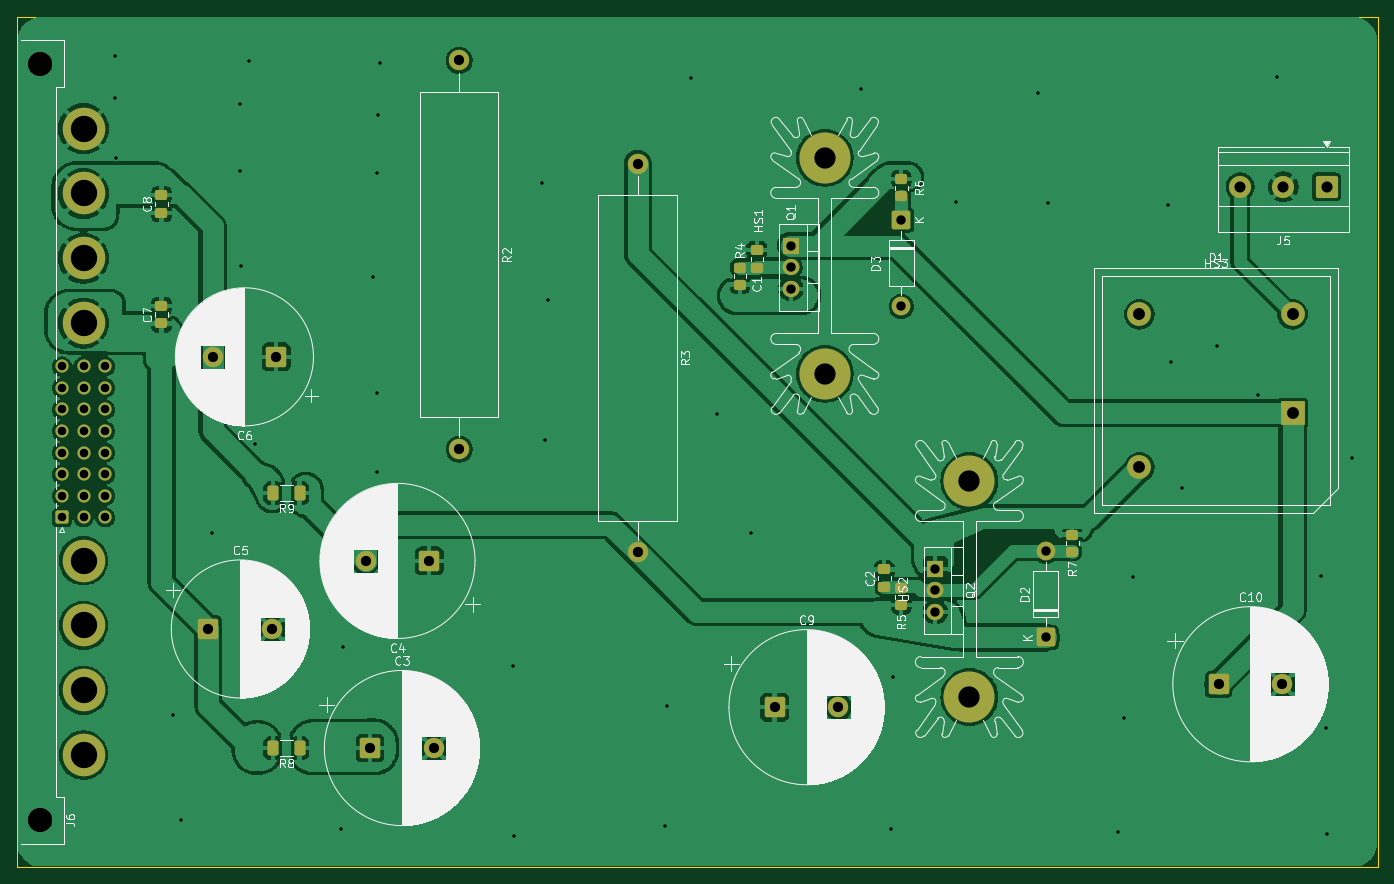
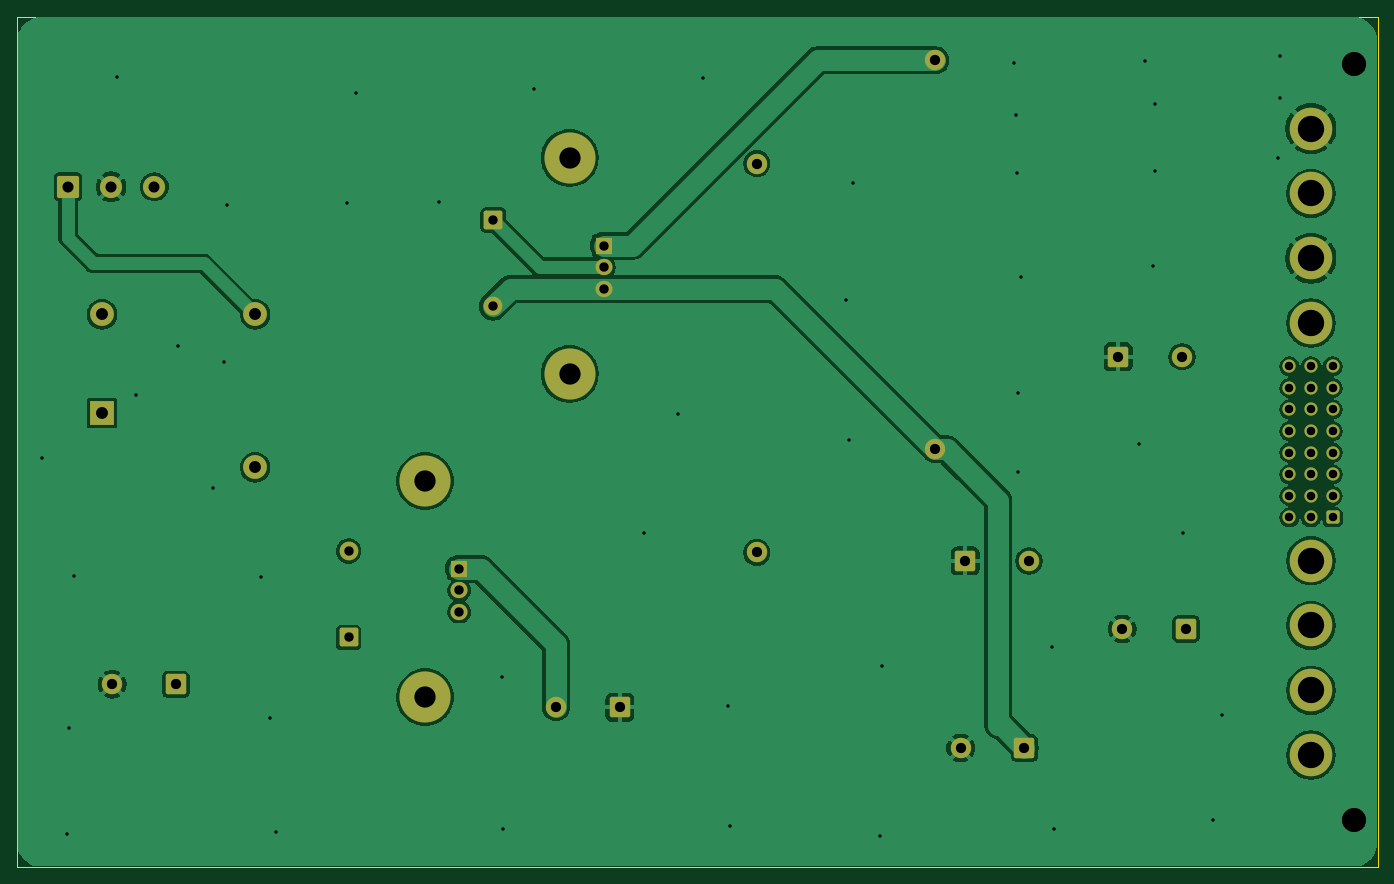
Circuit board: 11 layer files. Board 160.0 x 100.0 mm.
- bottom_copper: pm22V-B_Cu.gbr (116322 bytes)
- bottom_mask: pm22V-B_Mask.gbr (4076 bytes)
- paste: pm22V-B_Paste.gbr (450 bytes)
- bottom_silk: pm22V-B_Silkscreen.gbr (451 bytes)
- outline: pm22V-Edge_Cuts.gbr (604 bytes)
- top_copper: pm22V-F_Cu.gbr (280974 bytes)
- top_mask: pm22V-F_Mask.gbr (5213 bytes)
- paste: pm22V-F_Paste.gbr (2127 bytes)
- top_silk: pm22V-F_Silkscreen.gbr (142840 bytes)
- drill: pm22V-NPTH.drl (357 bytes)
- drill: pm22V-PTH.drl (2328 bytes)

=== bottom_copper: pm22V-B_Cu.gbr (116322 bytes, source omitted) ===
=== bottom_mask: pm22V-B_Mask.gbr ===
%TF.GenerationSoftware,KiCad,Pcbnew,10.0.3*%
%TF.CreationDate,2026-07-01T10:53:49-04:00*%
%TF.ProjectId,pm22V,706d3232-562e-46b6-9963-61645f706362,rev?*%
%TF.SameCoordinates,Original*%
%TF.FileFunction,Soldermask,Bot*%
%TF.FilePolarity,Negative*%
%FSLAX46Y46*%
G04 Gerber Fmt 4.6, Leading zero omitted, Abs format (unit mm)*
G04 Created by KiCad (PCBNEW 10.0.3) date 2026-07-01 10:53:49*
%MOMM*%
%LPD*%
G01*
G04 APERTURE LIST*
G04 Aperture macros list*
%AMRoundRect*
0 Rectangle with rounded corners*
0 $1 Rounding radius*
0 $2 $3 $4 $5 $6 $7 $8 $9 X,Y pos of 4 corners*
0 Add a 4 corners polygon primitive as box body*
4,1,4,$2,$3,$4,$5,$6,$7,$8,$9,$2,$3,0*
0 Add four circle primitives for the rounded corners*
1,1,$1+$1,$2,$3*
1,1,$1+$1,$4,$5*
1,1,$1+$1,$6,$7*
1,1,$1+$1,$8,$9*
0 Add four rect primitives between the rounded corners*
20,1,$1+$1,$2,$3,$4,$5,0*
20,1,$1+$1,$4,$5,$6,$7,0*
20,1,$1+$1,$6,$7,$8,$9,0*
20,1,$1+$1,$8,$9,$2,$3,0*%
G04 Aperture macros list end*
%ADD10R,2.000000X1.905000*%
%ADD11O,2.000000X1.905000*%
%ADD12RoundRect,0.250001X-0.949999X-0.949999X0.949999X-0.949999X0.949999X0.949999X-0.949999X0.949999X0*%
%ADD13C,2.400000*%
%ADD14R,2.800000X2.800000*%
%ADD15C,2.800000*%
%ADD16RoundRect,0.249999X0.850001X-0.850001X0.850001X0.850001X-0.850001X0.850001X-0.850001X-0.850001X0*%
%ADD17C,2.200000*%
%ADD18C,6.000000*%
%ADD19RoundRect,0.250001X0.949999X0.949999X-0.949999X0.949999X-0.949999X-0.949999X0.949999X-0.949999X0*%
%ADD20RoundRect,0.249999X-0.850001X0.850001X-0.850001X-0.850001X0.850001X-0.850001X0.850001X0.850001X0*%
%ADD21RoundRect,0.250000X1.050000X1.050000X-1.050000X1.050000X-1.050000X-1.050000X1.050000X-1.050000X0*%
%ADD22C,2.600000*%
%ADD23C,2.850000*%
%ADD24C,5.000000*%
%ADD25RoundRect,0.249999X0.525001X-0.525001X0.525001X0.525001X-0.525001X0.525001X-0.525001X-0.525001X0*%
%ADD26C,1.550000*%
G04 APERTURE END LIST*
D10*
%TO.C,Q1*%
X146000000Y-71920000D03*
D11*
X146000000Y-74460000D03*
X146000000Y-77000000D03*
%TD*%
D12*
%TO.C,C10*%
X196300000Y-123500000D03*
D13*
X203800000Y-123500000D03*
%TD*%
%TO.C,R2*%
X107000000Y-50140000D03*
X107000000Y-95860000D03*
%TD*%
D14*
%TO.C,D1*%
X205000000Y-91600000D03*
D15*
X205000000Y-80000000D03*
X187000000Y-80000000D03*
X187000000Y-98000000D03*
%TD*%
D16*
%TO.C,D2*%
X176000000Y-118000000D03*
D17*
X176000000Y-107840000D03*
%TD*%
D13*
%TO.C,R3*%
X128000000Y-62280000D03*
X128000000Y-108000000D03*
%TD*%
D18*
%TO.C,HS1*%
X150000000Y-87000000D03*
X150000000Y-61600000D03*
%TD*%
D19*
%TO.C,C4*%
X103500000Y-109000000D03*
D13*
X96000000Y-109000000D03*
%TD*%
D20*
%TO.C,D3*%
X159000000Y-68920000D03*
D17*
X159000000Y-79080000D03*
%TD*%
D12*
%TO.C,C5*%
X77522220Y-117000000D03*
D13*
X85022220Y-117000000D03*
%TD*%
D12*
%TO.C,C3*%
X96522220Y-131000000D03*
D13*
X104022220Y-131000000D03*
%TD*%
D18*
%TO.C,HS2*%
X167000000Y-125000000D03*
X167000000Y-99600000D03*
%TD*%
D21*
%TO.C,J5*%
X209000000Y-65000000D03*
D22*
X203920000Y-65000000D03*
X198840000Y-65000000D03*
%TD*%
D10*
%TO.C,Q2*%
X163000000Y-109920000D03*
D11*
X163000000Y-112460000D03*
X163000000Y-115000000D03*
%TD*%
D12*
%TO.C,C9*%
X144100000Y-126200000D03*
D13*
X151600000Y-126200000D03*
%TD*%
D19*
%TO.C,C6*%
X85500000Y-85000000D03*
D13*
X78000000Y-85000000D03*
%TD*%
D23*
%TO.C,J6*%
X57750000Y-139450000D03*
X57750000Y-50550000D03*
D24*
X62830000Y-131830000D03*
X62830000Y-124210000D03*
X62830000Y-116590000D03*
X62830000Y-108970000D03*
X62830000Y-81030000D03*
X62830000Y-73410000D03*
X62830000Y-65790000D03*
X62830000Y-58170000D03*
D25*
X60290000Y-103890000D03*
D26*
X60290000Y-101350000D03*
X60290000Y-98810000D03*
X60290000Y-96270000D03*
X60290000Y-93730000D03*
X60290000Y-91190000D03*
X60290000Y-88650000D03*
X60290000Y-86110000D03*
X62830000Y-103890000D03*
X62830000Y-101350000D03*
X62830000Y-98810000D03*
X62830000Y-96270000D03*
X62830000Y-93730000D03*
X62830000Y-91190000D03*
X62830000Y-88650000D03*
X62830000Y-86110000D03*
X65370000Y-103890000D03*
X65370000Y-101350000D03*
X65370000Y-98810000D03*
X65370000Y-96270000D03*
X65370000Y-93730000D03*
X65370000Y-91190000D03*
X65370000Y-88650000D03*
X65370000Y-86110000D03*
%TD*%
M02*

=== paste: pm22V-B_Paste.gbr ===
%TF.GenerationSoftware,KiCad,Pcbnew,10.0.3*%
%TF.CreationDate,2026-07-01T10:53:49-04:00*%
%TF.ProjectId,pm22V,706d3232-562e-46b6-9963-61645f706362,rev?*%
%TF.SameCoordinates,Original*%
%TF.FileFunction,Paste,Bot*%
%TF.FilePolarity,Positive*%
%FSLAX46Y46*%
G04 Gerber Fmt 4.6, Leading zero omitted, Abs format (unit mm)*
G04 Created by KiCad (PCBNEW 10.0.3) date 2026-07-01 10:53:49*
%MOMM*%
%LPD*%
G01*
G04 APERTURE LIST*
G04 APERTURE END LIST*
M02*

=== bottom_silk: pm22V-B_Silkscreen.gbr ===
%TF.GenerationSoftware,KiCad,Pcbnew,10.0.3*%
%TF.CreationDate,2026-07-01T10:53:49-04:00*%
%TF.ProjectId,pm22V,706d3232-562e-46b6-9963-61645f706362,rev?*%
%TF.SameCoordinates,Original*%
%TF.FileFunction,Legend,Bot*%
%TF.FilePolarity,Positive*%
%FSLAX46Y46*%
G04 Gerber Fmt 4.6, Leading zero omitted, Abs format (unit mm)*
G04 Created by KiCad (PCBNEW 10.0.3) date 2026-07-01 10:53:49*
%MOMM*%
%LPD*%
G01*
G04 APERTURE LIST*
G04 APERTURE END LIST*
M02*

=== outline: pm22V-Edge_Cuts.gbr ===
%TF.GenerationSoftware,KiCad,Pcbnew,10.0.3*%
%TF.CreationDate,2026-07-01T10:53:49-04:00*%
%TF.ProjectId,pm22V,706d3232-562e-46b6-9963-61645f706362,rev?*%
%TF.SameCoordinates,Original*%
%TF.FileFunction,Profile,NP*%
%FSLAX46Y46*%
G04 Gerber Fmt 4.6, Leading zero omitted, Abs format (unit mm)*
G04 Created by KiCad (PCBNEW 10.0.3) date 2026-07-01 10:53:49*
%MOMM*%
%LPD*%
G01*
G04 APERTURE LIST*
%TA.AperFunction,Profile*%
%ADD10C,0.150000*%
%TD*%
G04 APERTURE END LIST*
D10*
X55000000Y-45000000D02*
X215000000Y-45000000D01*
X215000000Y-145000000D01*
X55000000Y-145000000D01*
X55000000Y-45000000D01*
M02*

=== top_copper: pm22V-F_Cu.gbr (280974 bytes, source omitted) ===
=== top_mask: pm22V-F_Mask.gbr ===
%TF.GenerationSoftware,KiCad,Pcbnew,10.0.3*%
%TF.CreationDate,2026-07-01T10:53:49-04:00*%
%TF.ProjectId,pm22V,706d3232-562e-46b6-9963-61645f706362,rev?*%
%TF.SameCoordinates,Original*%
%TF.FileFunction,Soldermask,Top*%
%TF.FilePolarity,Negative*%
%FSLAX46Y46*%
G04 Gerber Fmt 4.6, Leading zero omitted, Abs format (unit mm)*
G04 Created by KiCad (PCBNEW 10.0.3) date 2026-07-01 10:53:49*
%MOMM*%
%LPD*%
G01*
G04 APERTURE LIST*
G04 Aperture macros list*
%AMRoundRect*
0 Rectangle with rounded corners*
0 $1 Rounding radius*
0 $2 $3 $4 $5 $6 $7 $8 $9 X,Y pos of 4 corners*
0 Add a 4 corners polygon primitive as box body*
4,1,4,$2,$3,$4,$5,$6,$7,$8,$9,$2,$3,0*
0 Add four circle primitives for the rounded corners*
1,1,$1+$1,$2,$3*
1,1,$1+$1,$4,$5*
1,1,$1+$1,$6,$7*
1,1,$1+$1,$8,$9*
0 Add four rect primitives between the rounded corners*
20,1,$1+$1,$2,$3,$4,$5,0*
20,1,$1+$1,$4,$5,$6,$7,0*
20,1,$1+$1,$6,$7,$8,$9,0*
20,1,$1+$1,$8,$9,$2,$3,0*%
G04 Aperture macros list end*
%ADD10RoundRect,0.250000X0.450000X-0.350000X0.450000X0.350000X-0.450000X0.350000X-0.450000X-0.350000X0*%
%ADD11R,2.000000X1.905000*%
%ADD12O,2.000000X1.905000*%
%ADD13RoundRect,0.250001X-0.949999X-0.949999X0.949999X-0.949999X0.949999X0.949999X-0.949999X0.949999X0*%
%ADD14C,2.400000*%
%ADD15RoundRect,0.250000X-0.450000X0.350000X-0.450000X-0.350000X0.450000X-0.350000X0.450000X0.350000X0*%
%ADD16RoundRect,0.250000X0.475000X-0.337500X0.475000X0.337500X-0.475000X0.337500X-0.475000X-0.337500X0*%
%ADD17R,2.800000X2.800000*%
%ADD18C,2.800000*%
%ADD19RoundRect,0.249999X0.850001X-0.850001X0.850001X0.850001X-0.850001X0.850001X-0.850001X-0.850001X0*%
%ADD20C,2.200000*%
%ADD21RoundRect,0.250000X0.400000X0.625000X-0.400000X0.625000X-0.400000X-0.625000X0.400000X-0.625000X0*%
%ADD22C,6.000000*%
%ADD23RoundRect,0.250001X0.949999X0.949999X-0.949999X0.949999X-0.949999X-0.949999X0.949999X-0.949999X0*%
%ADD24RoundRect,0.249999X-0.850001X0.850001X-0.850001X-0.850001X0.850001X-0.850001X0.850001X0.850001X0*%
%ADD25RoundRect,0.250000X1.050000X1.050000X-1.050000X1.050000X-1.050000X-1.050000X1.050000X-1.050000X0*%
%ADD26C,2.600000*%
%ADD27C,2.850000*%
%ADD28C,5.000000*%
%ADD29RoundRect,0.249999X0.525001X-0.525001X0.525001X0.525001X-0.525001X0.525001X-0.525001X-0.525001X0*%
%ADD30C,1.550000*%
G04 APERTURE END LIST*
D10*
%TO.C,R5*%
X159000000Y-114200000D03*
X159000000Y-112200000D03*
%TD*%
D11*
%TO.C,Q1*%
X146000000Y-71920000D03*
D12*
X146000000Y-74460000D03*
X146000000Y-77000000D03*
%TD*%
D13*
%TO.C,C10*%
X196300000Y-123500000D03*
D14*
X203800000Y-123500000D03*
%TD*%
D15*
%TO.C,R4*%
X140000000Y-74500000D03*
X140000000Y-76500000D03*
%TD*%
D16*
%TO.C,C2*%
X157000000Y-112075000D03*
X157000000Y-110000000D03*
%TD*%
D14*
%TO.C,R2*%
X107000000Y-50140000D03*
X107000000Y-95860000D03*
%TD*%
D17*
%TO.C,D1*%
X205000000Y-91600000D03*
D18*
X205000000Y-80000000D03*
X187000000Y-80000000D03*
X187000000Y-98000000D03*
%TD*%
D19*
%TO.C,D2*%
X176000000Y-118000000D03*
D20*
X176000000Y-107840000D03*
%TD*%
D21*
%TO.C,R9*%
X88232220Y-101000000D03*
X85132220Y-101000000D03*
%TD*%
D14*
%TO.C,R3*%
X128000000Y-62280000D03*
X128000000Y-108000000D03*
%TD*%
D22*
%TO.C,HS1*%
X150000000Y-87000000D03*
X150000000Y-61600000D03*
%TD*%
D23*
%TO.C,C4*%
X103500000Y-109000000D03*
D14*
X96000000Y-109000000D03*
%TD*%
D24*
%TO.C,D3*%
X159000000Y-68920000D03*
D20*
X159000000Y-79080000D03*
%TD*%
D15*
%TO.C,R6*%
X159000000Y-64100000D03*
X159000000Y-66100000D03*
%TD*%
D13*
%TO.C,C5*%
X77522220Y-117000000D03*
D14*
X85022220Y-117000000D03*
%TD*%
D21*
%TO.C,R8*%
X88232220Y-131000000D03*
X85132220Y-131000000D03*
%TD*%
D13*
%TO.C,C3*%
X96522220Y-131000000D03*
D14*
X104022220Y-131000000D03*
%TD*%
D22*
%TO.C,HS2*%
X167000000Y-125000000D03*
X167000000Y-99600000D03*
%TD*%
D25*
%TO.C,J5*%
X209000000Y-65000000D03*
D26*
X203920000Y-65000000D03*
X198840000Y-65000000D03*
%TD*%
D11*
%TO.C,Q2*%
X163000000Y-109920000D03*
D12*
X163000000Y-112460000D03*
X163000000Y-115000000D03*
%TD*%
D16*
%TO.C,C8*%
X72000000Y-68075000D03*
X72000000Y-66000000D03*
%TD*%
%TO.C,C7*%
X72000000Y-81075000D03*
X72000000Y-79000000D03*
%TD*%
%TO.C,C1*%
X142000000Y-74500000D03*
X142000000Y-72425000D03*
%TD*%
D13*
%TO.C,C9*%
X144100000Y-126200000D03*
D14*
X151600000Y-126200000D03*
%TD*%
D23*
%TO.C,C6*%
X85500000Y-85000000D03*
D14*
X78000000Y-85000000D03*
%TD*%
D15*
%TO.C,R7*%
X179100000Y-105900000D03*
X179100000Y-107900000D03*
%TD*%
D27*
%TO.C,J6*%
X57750000Y-139450000D03*
X57750000Y-50550000D03*
D28*
X62830000Y-131830000D03*
X62830000Y-124210000D03*
X62830000Y-116590000D03*
X62830000Y-108970000D03*
X62830000Y-81030000D03*
X62830000Y-73410000D03*
X62830000Y-65790000D03*
X62830000Y-58170000D03*
D29*
X60290000Y-103890000D03*
D30*
X60290000Y-101350000D03*
X60290000Y-98810000D03*
X60290000Y-96270000D03*
X60290000Y-93730000D03*
X60290000Y-91190000D03*
X60290000Y-88650000D03*
X60290000Y-86110000D03*
X62830000Y-103890000D03*
X62830000Y-101350000D03*
X62830000Y-98810000D03*
X62830000Y-96270000D03*
X62830000Y-93730000D03*
X62830000Y-91190000D03*
X62830000Y-88650000D03*
X62830000Y-86110000D03*
X65370000Y-103890000D03*
X65370000Y-101350000D03*
X65370000Y-98810000D03*
X65370000Y-96270000D03*
X65370000Y-93730000D03*
X65370000Y-91190000D03*
X65370000Y-88650000D03*
X65370000Y-86110000D03*
%TD*%
M02*

=== paste: pm22V-F_Paste.gbr (2127 bytes, source withheld) ===
=== top_silk: pm22V-F_Silkscreen.gbr (142840 bytes, source omitted) ===
=== drill: pm22V-NPTH.drl ===
M48
; DRILL file KiCad 10.0.3 date 2026-07-01T10:53:55
; FORMAT={-:-/ absolute / metric / decimal}
; #@! TF.CreationDate,2026-07-01T10:53:55-04:00
; #@! TF.GenerationSoftware,Kicad,Pcbnew,10.0.3
; #@! TF.FileFunction,NonPlated,1,2,NPTH
FMAT,2
METRIC
; #@! TA.AperFunction,NonPlated,NPTH,ComponentDrill
T1C2.850
%
G90
G05
T1
X57.75Y-50.55
X57.75Y-139.45
M30

=== drill: pm22V-PTH.drl ===
M48
; DRILL file KiCad 10.0.3 date 2026-07-01T10:53:55
; FORMAT={-:-/ absolute / metric / decimal}
; #@! TF.CreationDate,2026-07-01T10:53:55-04:00
; #@! TF.GenerationSoftware,Kicad,Pcbnew,10.0.3
; #@! TF.FileFunction,Plated,1,2,PTH
FMAT,2
METRIC
; #@! TA.AperFunction,Plated,PTH,ViaDrill
T1C0.400
; #@! TA.AperFunction,Plated,PTH,ComponentDrill
T2C1.000
; #@! TA.AperFunction,Plated,PTH,ComponentDrill
T3C1.100
; #@! TA.AperFunction,Plated,PTH,ComponentDrill
T4C1.200
; #@! TA.AperFunction,Plated,PTH,ComponentDrill
T5C1.300
; #@! TA.AperFunction,Plated,PTH,ComponentDrill
T6C1.400
; #@! TA.AperFunction,Plated,PTH,ComponentDrill
T7C2.500
; #@! TA.AperFunction,Plated,PTH,ComponentDrill
T8C3.100
%
G90
G05
T1
X66.5Y-49.6
X66.5Y-54.6
X66.7Y-61.6
X73.3Y-127.1
X74.3Y-139.5
X77.9Y-105.7
X81.2Y-55.3
X81.2Y-63.2
X81.4Y-74.3
X82.3Y-50.2
X83.0Y-95.2
X93.1Y-140.5
X93.3Y-119.1
X96.9Y-75.6
X97.3Y-89.2
X97.3Y-98.5
X97.4Y-63.4
X97.5Y-56.6
X97.7Y-50.4
X113.3Y-121.3
X113.5Y-141.3
X116.7Y-64.5
X117.1Y-94.8
X117.5Y-78.3
X131.2Y-140.2
X131.4Y-126.0
X134.3Y-52.2
X137.3Y-91.7
X141.3Y-105.7
X154.2Y-53.5
X157.8Y-140.5
X158.0Y-122.6
X165.4Y-66.8
X175.1Y-54.0
X176.2Y-66.9
X184.5Y-140.9
X185.2Y-127.5
X186.3Y-110.9
X190.3Y-67.1
X190.7Y-85.6
X192.0Y-100.4
X196.1Y-83.7
X201.0Y-89.5
X203.2Y-52.1
X208.3Y-110.8
X208.9Y-128.6
X209.1Y-141.1
X212.0Y-96.9
T2
X60.29Y-86.11
X60.29Y-88.65
X60.29Y-91.19
X60.29Y-93.73
X60.29Y-96.27
X60.29Y-98.81
X60.29Y-101.35
X60.29Y-103.89
X62.83Y-86.11
X62.83Y-88.65
X62.83Y-91.19
X62.83Y-93.73
X62.83Y-96.27
X62.83Y-98.81
X62.83Y-101.35
X62.83Y-103.89
X65.37Y-86.11
X65.37Y-88.65
X65.37Y-91.19
X65.37Y-93.73
X65.37Y-96.27
X65.37Y-98.81
X65.37Y-101.35
X65.37Y-103.89
T3
X146.0Y-71.92
X146.0Y-74.46
X146.0Y-77.0
X159.0Y-68.92
X159.0Y-79.08
X163.0Y-109.92
X163.0Y-112.46
X163.0Y-115.0
X176.0Y-107.84
X176.0Y-118.0
T4
X77.522Y-117.0
X78.0Y-85.0
X85.022Y-117.0
X85.5Y-85.0
X96.0Y-109.0
X96.522Y-131.0
X103.5Y-109.0
X104.022Y-131.0
X107.0Y-50.14
X107.0Y-95.86
X128.0Y-62.28
X128.0Y-108.0
X144.1Y-126.2
X151.6Y-126.2
X196.3Y-123.5
X203.8Y-123.5
T5
X198.84Y-65.0
X203.92Y-65.0
X209.0Y-65.0
T6
X187.0Y-80.0
X187.0Y-98.0
X205.0Y-80.0
X205.0Y-91.6
T7
X150.0Y-61.6
X150.0Y-87.0
X167.0Y-99.6
X167.0Y-125.0
T8
X62.83Y-58.17
X62.83Y-65.79
X62.83Y-73.41
X62.83Y-81.03
X62.83Y-108.97
X62.83Y-116.59
X62.83Y-124.21
X62.83Y-131.83
M30
